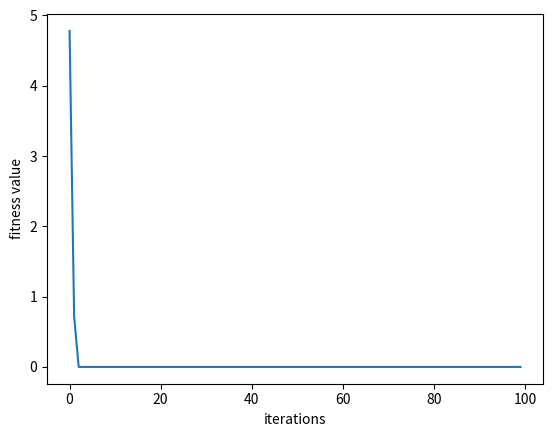

Write the Python code that produced this figure.
import numpy as np
import matplotlib.pyplot as plt
import copy
##############################################################################33
def initpop(npop,x_max,x_min,v_max,dim):
    # Use this function to generate the initial population for the PSO
    #npop: population size
    #x_max: the upper limit for each decision variable (positions). [10,12]
    #x_min: the lower limit for each decision variable (positions). [1,2]
    #v_max: the upper limit for each decision variable (velocity). [2,4]
    #consider that the lower limit of the speed is equal to negative the upper limit
    #dim: number of decision variables
    x_id = np.zeros((npop,dim),dtype=int)
    v_id = np.zeros((npop,dim),dtype=int)
    for i in range(dim):
        x_id[:,i] = np.random.randint(x_min[i],x_max[i],(npop))
        v_id[:,i] = np.random.randint(-1*v_max[i],v_max[i],(npop))
    return x_id,v_id
    #x_id: the initial positions. Array of arrays of npop*dim
    #v_id: the initial velocities. Array f arrays of npop*dim
###############################################################################3
def fitCalc(x_i,w):
    # Use this function to calculate the fitness for the particle(schedule)
    #The function is Min schedule fitness which is calculated by sum of (constraint weight * number of violations)
    #x_i: single particle(schedule) position
    fitness  = (w[0]*x_i[0])+((x_i[1]*w[1])+(x_i[2]*w[2])+(x_i[3]*w[3])+(x_i[4]*w[4]))
    return fitness
    #fitness: the fitness value of a signle particle(schedule).
############################3#####################################################
def updatePid(x_i,x_fitness,p_i,particle_bestFit):
    #Use this function to find single particle best position (particle own history)
    #x_i: single particle position.
    #p_i: the particle best position across all the previous generations.
    #particle_best: particles best fintess values across all the previouse generations.
    if (x_fitness < particle_bestFit):
        p_i = copy.deepcopy(x_i)
    return p_i
    #pi: the particle best position.
####################################################################################3
def updatePgd(p_i,particle_bestFit,p_g,global_bestFit):
    #Use this function to find the best position in the population
    #p_i: a single particle best position
    #particle_bestFit: a particle fitness value associated to p_i.
    #p_g: a vector of 1*dim of representing the best position in the population across all the previouse generations
    #global_bestFit: fitness value associated to the p_g in the same neighborhood
    if (particle_bestFit < global_bestFit):
        p_g = copy.deepcopy(p_i)
        global_bestFit = particle_bestFit
    return p_g,global_bestFit
    #p_g: the best position in the neighborhood.
    #global_bestFit: the best fitness in the neighborhood.
########################################################################################
def updateVidXid(p_i,p_g,x_i,v_i,c_cog,c_soc,dim):
    v_min = -1*v_max[0]
    vmax = v_max[0]
    xmin = x_min[0]
    xmax = x_max[0]
    #Use this function to calculate new particle velocity and position\n",
    #p_i: the particle best position across all the previouse generations.\n",
    #p_g: a vector of 1*d of the best position in the neighborhood across all the previouse generations\n",
    #x_i: single particle position.\n",
    #v_i: single particle velocity.\n",
    #c_cog: cognitive component accerlaration constant\n",
    #c_soc: social component accerlaration constant\n",
    r_cog = np.random.random(dim)
    r_soc = np.random.random(dim)
    v_i = np.array(v_i) + (c_cog * np.multiply(r_cog, np.subtract(p_i,x_i))) + (c_soc * np.multiply(r_soc, np.subtract(p_g,x_i)))
    v_i = v_i.astype(int)
    v_i = np.where(v_i>v_min,v_i,v_min)
    v_i = np.where(v_i<vmax,v_i,vmax)
    x_i = np.array(x_i) + v_i
    x_i = x_i.astype(int)
    x_i = np.where(x_i<xmax,x_i,xmax)
    x_i = np.where(x_i>xmin,x_i,xmin)
    return x_i,v_i
#################################################################################################
def PSO(numItr,npop,nsize,w,x_max,x_min,v_max,dim,c_cog,c_soc):
    #Use this function to put all the PSO algorithm together for number of iterations\n",
    #numItr: number of iterations.(generations)\n",
    #npop: population size\n",
    #x_max: the upper limit for each decision variable (positions). [10,12]\n",
    #x_min: the lower limit for each decision variable (positions). [1,2]\n",
    #v_max: the upper limit for each decision variable (velocity). [2,4]\n",
    #c_cog: cognitive constant (c1)
    #c_soc: social constant (c2)
    #dim: the number of decision variable.
    #nsize : the neighborhood size (i assume it equal to (3))
    #Intialize\n",
    best_hist = np.zeros(numItr,dtype=float)
    dn  =npop//nsize # Represent the number of neighborhoods.\n",
    x,v= initpop(npop,x_max,x_min,v_max,dim)
    x = np.array_split(x, dn) # pop split into number of x's (neighborhoods)\n",
    v = np.array_split(v, dn) # velocity split as same as X\n",
    p = np.zeros((nsize,dim), dtype = float)  # initial particle best position across all the previous generations\n",
    xp = x[0]
    p[0] = xp[0] #to set p = x in the first iteration\n",
    p[1] = xp[1]
    p[2] = xp[2]
    p_g = np.zeros((dn,dim),dtype = float) #best position across all particles in all neighborhood
    bestfit_neighborhood = np.ones(dn) #best_fit across the particles in same neighborhood\n",
    for i in range(len(bestfit_neighborhood)):
        bestfit_neighborhood[i] = 10000 #Set a initial value to the bestfit across the particles in same neighborhood (to be minimized)
    local_bestfit = 1000000000 #Set a initial value to the local_bestfit across all neighborhoods(all pop)  (to be minimized)
    #repeat till number of iterations\n",
    for iteration in range(numItr):
        for j in range(dn): # to loop over the number of neighborhoods
            vd = v[j] # to take every neighborhood velocity
            xd = x[j] # to take every neighborhood posistion
        
       
        #Update particle best position and global best position\n",
        
            for i in range(nsize): #loop over all particles in same the neighborhood with the neighborhood size(nsize)\n",
                p[i] = updatePid(xd[i],fitCalc(xd[i],w),p[i],fitCalc(p[i],w))
                p_g[j],bestfit_neighborhood[j] = updatePgd(p[i],fitCalc(p[i],w),p_g[j],bestfit_neighborhood[j])
        #Update velocity and position\n",
            for i in range(nsize):  #loop over all particles in same the neighborhood with the neighborhood size(nsize)\n",
                xd[i],vd[i] = updateVidXid(p[i],p_g[j],xd[i],vd[i],c_cog,c_soc,dim)
        local_bestfit  = min(bestfit_neighborhood)  #get the bestfit over all neighborhoods and set it as local_fit for the problem\n",
        index = bestfit_neighborhood.argmin() # to get the position of  P_g which matching the local best PSO\n",
        best_hist[iteration] = local_bestfit #append it to the best_history\n",
        
    return  p_g[index], local_bestfit, best_hist
        #p_g[index]: the position with the best fitness in the final generation.\n",
        #local_bestfit: value associated to p_g[index]"
#######################################################################################################
numItr = 100
npop = 50
nsize = 3
w=[1.5,0.5,0.24,0.24,0.3]
x_max = [10,10,10,10,10]
x_min = [0,0,0,0,0]
v_max = [8,8,8,8,8]
dim = 5
c_cog = 1.7
c_soc = 1.7
      
      
     
p_g, local_bestfit,best_hist = PSO(numItr,npop,nsize,w,x_max,x_min,v_max,dim,c_cog,c_soc)

print(p_g)
print(local_bestfit)
print(best_hist)
plt.plot(best_hist)
plt.xlabel("iterations")
plt.ylabel("fitness value")
plt.show()
        
#Based on what i understood(that we have to search & get the local best PSO over the particles in same neighborhood(with ring topology) And The social component reflects information exchanged within the\n",
#neighborhood of the particle).
#So simply : i splitted the whole pop into n neighborhoods and every neighborhood have a n particles and we can get the local best PSO by getting the best_fit over every neighborhood and by comparing them we can get the local best PSO.\n",
#I hope I have explained to you a good explanation about what i did
